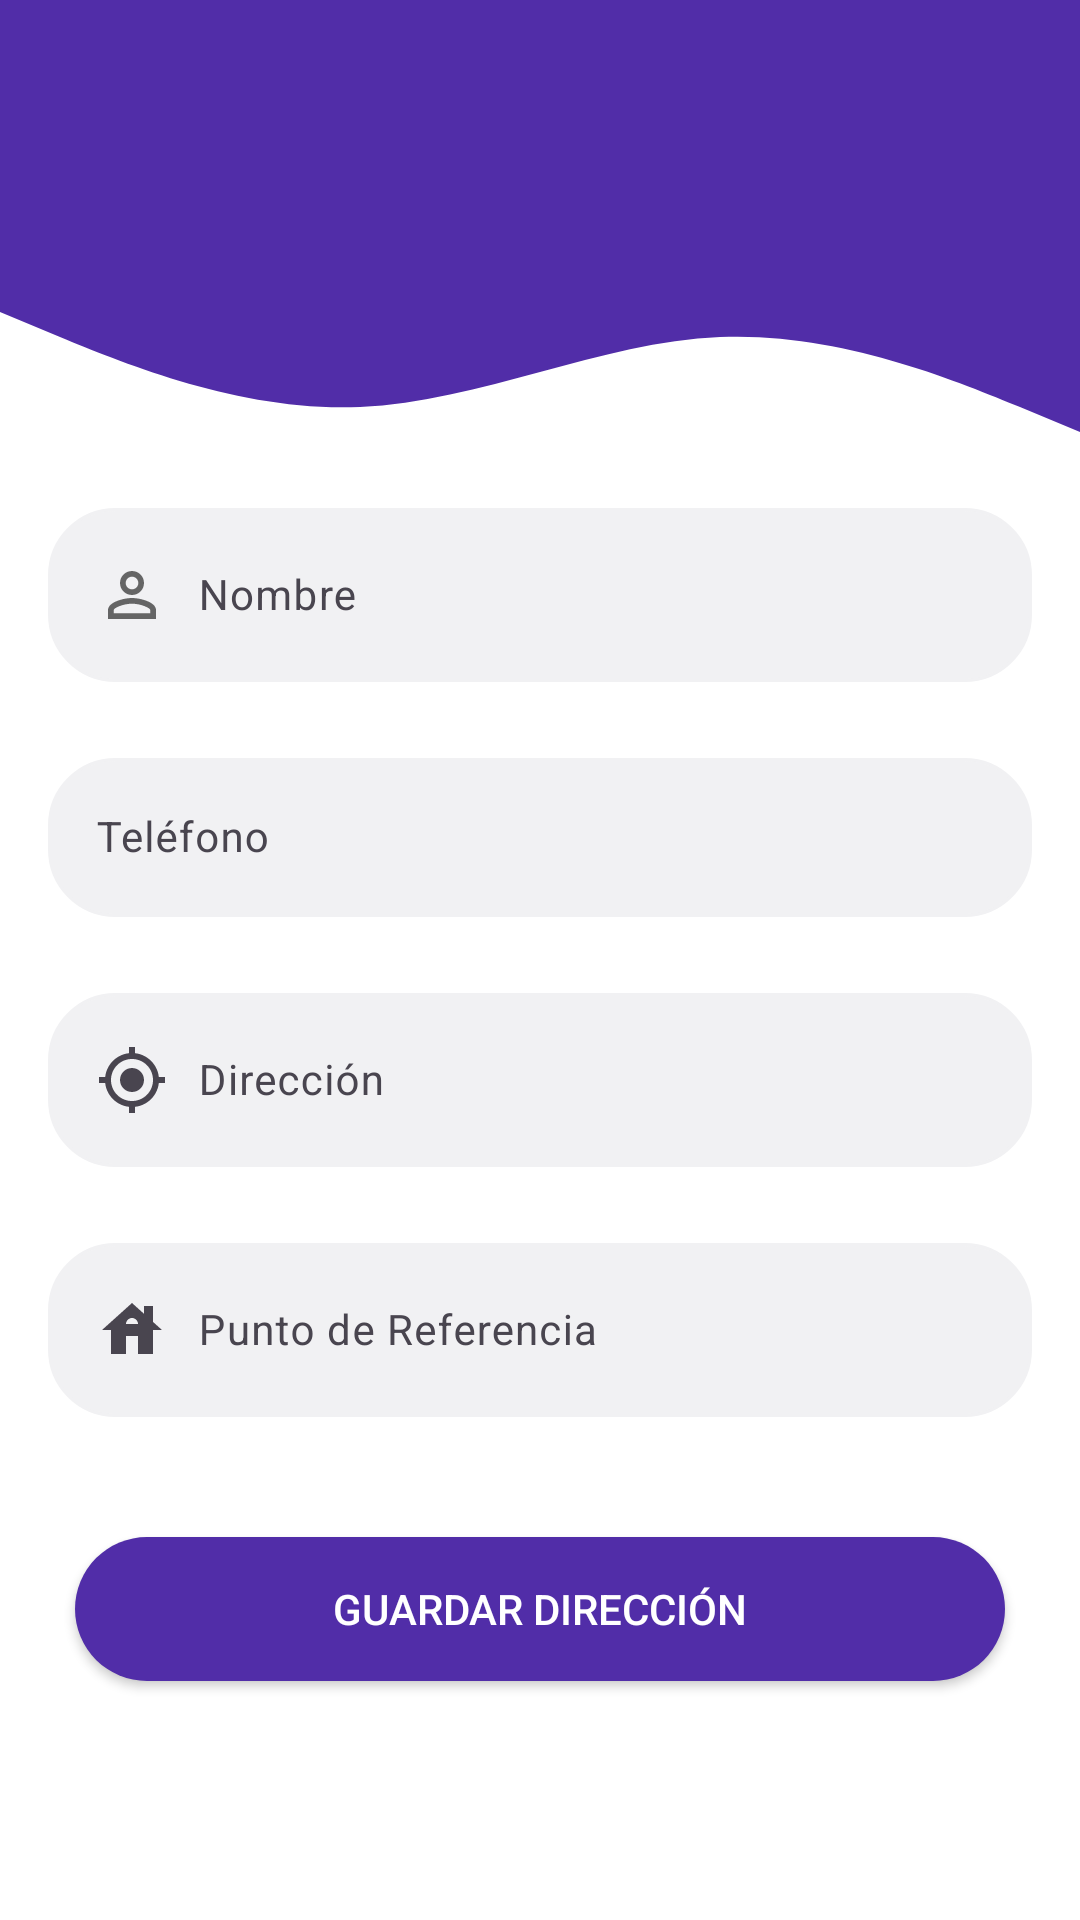

Layout XML and referenced resources for this Android screen:
<!-- AndroidManifest.xml: application theme Theme.Eltuncazo -->
<!-- res/layout/activity_direccion_nuevo_mapa.xml -->
<?xml version="1.0" encoding="utf-8"?>
<RelativeLayout xmlns:android="http://schemas.android.com/apk/res/android"
    xmlns:app="http://schemas.android.com/apk/res-auto"
    android:id="@+id/root"
    android:layout_width="match_parent"
    android:layout_height="match_parent"
    android:background="@color/colorBlanco">

    <LinearLayout
        android:layout_width="match_parent"
        android:layout_height="match_parent"
        android:orientation="vertical">

        <include layout="@layout/toolbar_titulo" />

        <ScrollView
            android:layout_width="match_parent"
            android:layout_height="match_parent">

            <LinearLayout
                android:layout_width="match_parent"
                android:layout_height="wrap_content"
                android:focusable="true"
                android:focusableInTouchMode="true"
                android:orientation="vertical">

                <View
                    android:id="@+id/view5"
                    android:layout_width="match_parent"
                    android:layout_height="100dp"
                    android:background="@drawable/icono_wave"
                    app:layout_constraintEnd_toEndOf="parent"
                    app:layout_constraintStart_toStartOf="parent"
                    app:layout_constraintTop_toBottomOf="@+id/topView" />

                <com.google.android.material.textfield.TextInputLayout
                    android:id="@+id/tilNombre"
                    android:layout_width="match_parent"
                    android:layout_height="wrap_content"
                    android:layout_marginLeft="16dp"
                    android:layout_marginRight="16dp"
                    app:hintTextColor="@color/colorNegro">

                    <com.google.android.material.textfield.TextInputEditText
                        android:id="@+id/edtNombre"
                        android:layout_width="match_parent"
                        android:layout_height="wrap_content"
                        android:background="@drawable/edittext_redondo"
                        android:drawableStart="@drawable/icono_usuario_gris"
                        android:drawablePadding="10dp"
                        android:hint="@string/nombre"
                        android:inputType="text"
                        android:maxLength="100"
                        android:paddingStart="8dp"
                        android:paddingEnd="8dp"
                        android:textColor="@color/colorNegro"
                        android:textSize="14sp" />

                </com.google.android.material.textfield.TextInputLayout>

                <com.google.android.material.textfield.TextInputLayout
                    android:id="@+id/tilTelefono"
                    android:layout_width="match_parent"
                    android:layout_height="wrap_content"
                    android:layout_marginLeft="16dp"
                    android:layout_marginTop="20dp"
                    android:layout_marginRight="16dp"
                    app:hintTextColor="@color/colorNegro">

                    <com.google.android.material.textfield.TextInputEditText
                        android:id="@+id/edtTelefono"
                        android:layout_width="match_parent"
                        android:layout_height="wrap_content"
                        android:background="@drawable/edittext_redondo"
                        android:drawableStart="@drawable/icono_telefono"
                        android:drawablePadding="10dp"
                        android:hint="@string/telefono"
                        android:inputType="number"
                        android:maxLength="8"
                        android:paddingStart="8dp"
                        android:paddingEnd="8dp"
                        android:textColor="@color/colorNegro"
                        android:textSize="14sp" />

                </com.google.android.material.textfield.TextInputLayout>


                <com.google.android.material.textfield.TextInputLayout
                    android:id="@+id/tilDireccion"
                    android:layout_width="match_parent"
                    android:layout_height="wrap_content"
                    android:layout_marginLeft="16dp"
                    android:layout_marginTop="20dp"
                    android:layout_marginRight="16dp"
                    app:hintTextColor="@color/colorNegro">

                    <com.google.android.material.textfield.TextInputEditText
                        android:id="@+id/edtDireccion"
                        android:layout_width="match_parent"
                        android:layout_height="wrap_content"
                        android:background="@drawable/edittext_redondo"
                        android:drawableStart="@drawable/icono_gps"
                        android:drawablePadding="10dp"
                        android:hint="@string/direccion"
                        android:inputType="text"
                        android:maxLength="400"
                        android:paddingStart="8dp"
                        android:paddingEnd="8dp"
                        android:textColor="@color/colorNegro"
                        android:textSize="14sp" />

                </com.google.android.material.textfield.TextInputLayout>


                <com.google.android.material.textfield.TextInputLayout
                    android:id="@+id/tilPuntoReferencia"
                    android:layout_width="match_parent"
                    android:layout_height="wrap_content"
                    android:layout_marginLeft="16dp"
                    android:layout_marginTop="20dp"
                    android:layout_marginRight="16dp"
                    app:hintTextColor="@color/colorNegro">

                    <com.google.android.material.textfield.TextInputEditText
                        android:id="@+id/edtPuntoReferencia"
                        android:layout_width="match_parent"
                        android:layout_height="wrap_content"
                        android:background="@drawable/edittext_redondo"
                        android:drawableStart="@drawable/icono_casa"
                        android:drawablePadding="10dp"
                        android:hint="@string/punto_referencia"
                        android:inputType="text"
                        android:maxLength="400"
                        android:paddingStart="8dp"
                        android:paddingEnd="8dp"
                        android:textColor="@color/colorNegro"
                        android:textSize="14sp" />

                </com.google.android.material.textfield.TextInputLayout>

                <Button
                    android:id="@+id/btnSeleccionar"
                    android:layout_width="match_parent"
                    android:layout_height="wrap_content"
                    android:layout_gravity="center"
                    android:layout_marginLeft="25dp"
                    android:layout_marginTop="40dp"
                    android:layout_marginRight="25dp"
                    android:layout_marginBottom="40dp"
                    android:background="@drawable/button_corner_color"
                    android:text="@string/guardar_direccion"
                    android:textColor="@color/colorBlanco" />

            </LinearLayout>
        </ScrollView>

    </LinearLayout>
</RelativeLayout>
<!-- res/layout/toolbar_titulo.xml (included above) -->
<?xml version="1.0" encoding="utf-8"?>
<LinearLayout xmlns:android="http://schemas.android.com/apk/res/android"
    android:orientation="vertical"
    android:layout_width="match_parent"
    android:layout_height="wrap_content">

    <androidx.appcompat.widget.Toolbar
        android:id="@+id/toolbar"
        android:layout_width="match_parent"
        android:layout_height="wrap_content"
        android:background="@color/colorAppPrimary"
        android:minHeight="?attr/actionBarSize">


        <TextView
            android:id="@+id/txtToolbar"
            android:layout_width="wrap_content"
            android:layout_height="wrap_content"
            android:layout_gravity="center"
            android:textAlignment="center"
            android:textColor="@color/colorBlanco"
            android:textSize="18sp"
            android:textStyle="bold" />

    </androidx.appcompat.widget.Toolbar>

</LinearLayout>
<!-- resources referenced by this layout -->
<resources>
  <color name="colorAppPrimary">#512DA8</color>
  <color name="colorBlanco">#FFFFFFFF</color>
  <color name="colorNegro">#FF000000</color>
  <!-- drawable button_corner_color (drawable) -->
  <?xml version="1.0" encoding="utf-8"?>
  <shape xmlns:android="http://schemas.android.com/apk/res/android"
       android:shape="rectangle">
  
  <solid android:color="@color/colorAppPrimary"/>
      <corners android:radius="150dp"/>
  
  </shape>
  <!-- drawable edittext_redondo (drawable) -->
  <shape android:shape="rectangle"
      xmlns:android="http://schemas.android.com/apk/res/android">
      <stroke android:width="1dp" android:color="@color/colorRedondeadoGris"/>
      <solid android:color="@color/colorRedondeadoGris"/>
  
      <padding android:top="7dp"
          android:bottom="7dp"
  
          android:left="7dp"
          android:right="7dp"/>
      <corners android:radius="22dp"/>
  </shape>
  <!-- drawable icono_casa (drawable) -->
  <vector xmlns:android="http://schemas.android.com/apk/res/android"
      android:width="24dp"
      android:height="24dp"
      android:viewportWidth="24"
      android:viewportHeight="24"
      android:tint="?attr/colorControlNormal">
    <path
        android:fillColor="@color/colorGris"
        android:pathData="M19,9.3V4h-3v2.6L12,3L2,12h3v8h5v-6h4v6h5v-8h3L19,9.3zM10,10c0,-1.1 0.9,-2 2,-2s2,0.9 2,2H10z"/>
  </vector>
  <!-- drawable icono_gps (drawable) -->
  <vector xmlns:android="http://schemas.android.com/apk/res/android"
      android:width="24dp"
      android:height="24dp"
      android:viewportWidth="24"
      android:viewportHeight="24"
      android:tint="?attr/colorControlNormal">
    <path
        android:fillColor="@color/colorGris"
        android:pathData="M12,8c-2.21,0 -4,1.79 -4,4s1.79,4 4,4 4,-1.79 4,-4 -1.79,-4 -4,-4zM20.94,11c-0.46,-4.17 -3.77,-7.48 -7.94,-7.94L13,1h-2v2.06C6.83,3.52 3.52,6.83 3.06,11L1,11v2h2.06c0.46,4.17 3.77,7.48 7.94,7.94L11,23h2v-2.06c4.17,-0.46 7.48,-3.77 7.94,-7.94L23,13v-2h-2.06zM12,19c-3.87,0 -7,-3.13 -7,-7s3.13,-7 7,-7 7,3.13 7,7 -3.13,7 -7,7z"/>
  </vector>
  <!-- drawable icono_usuario_gris (drawable) -->
  <vector xmlns:android="http://schemas.android.com/apk/res/android"
      android:width="24dp"
      android:height="24dp"
      android:viewportWidth="24.0"
      android:viewportHeight="24.0">
      <path
          android:fillColor="@color/colorGris"
          android:pathData="M12,5.9c1.16,0 2.1,0.94 2.1,2.1s-0.94,2.1 -2.1,2.1S9.9,9.16 9.9,8s0.94,-2.1 2.1,-2.1m0,9c2.97,0 6.1,1.46 6.1,2.1v1.1L5.9,18.1L5.9,17c0,-0.64 3.13,-2.1 6.1,-2.1M12,4C9.79,4 8,5.79 8,8s1.79,4 4,4 4,-1.79 4,-4 -1.79,-4 -4,-4zM12,13c-2.67,0 -8,1.34 -8,4v3h16v-3c0,-2.66 -5.33,-4 -8,-4z"/>
  </vector>
  <!-- drawable icono_wave (drawable) -->
  <vector xmlns:android="http://schemas.android.com/apk/res/android"
      android:width="1440dp"
      android:height="320dp"
      android:viewportWidth="1440"
      android:viewportHeight="320">
    <path
        android:pathData="M0,128L80,154.7C160,181 320,235 480,229.3C640,224 800,160 960,154.7C1120,149 1280,203 1360,229.3L1440,256L1440,0L1360,0C1280,0 1120,0 960,0C800,0 640,0 480,0C320,0 160,0 80,0L0,0Z"
        android:fillColor="@color/colorAppPrimary"/>
  </vector>
  <string name="direccion">Dirección</string>
  <string name="guardar_direccion">Guardar Dirección</string>
  <string name="nombre">Nombre</string>
  <string name="punto_referencia">Punto de Referencia</string>
  <string name="telefono">Teléfono</string>
  <style name="Theme.Eltuncazo" parent="Base.Theme.Eltuncazo" />
  <color name="colorRedondeadoGris">#f1f1f3</color>
  <color name="colorGris">#656565</color>
  <style name="Base.Theme.Eltuncazo" parent="Theme.Material3.DayNight.NoActionBar">
          
          
      </style>
</resources>
